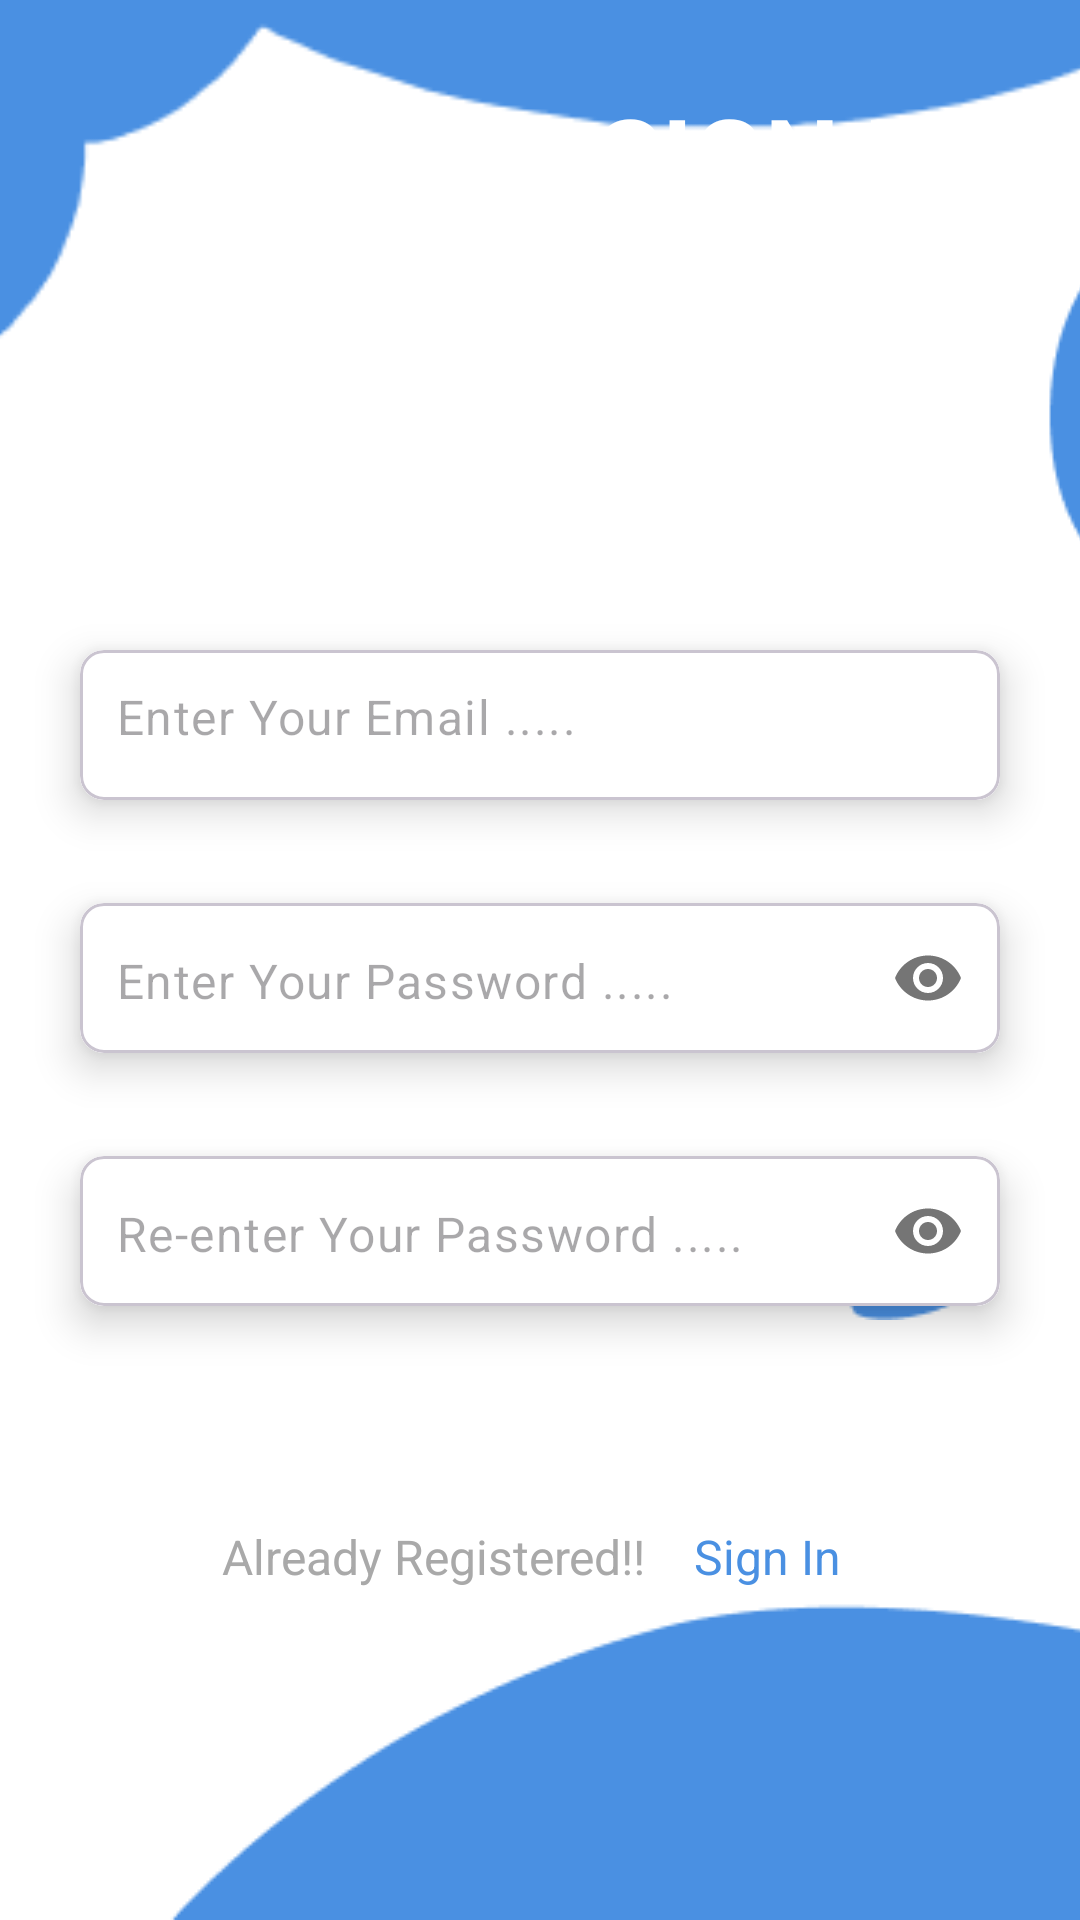

Layout XML and referenced resources for this Android screen:
<!-- AndroidManifest.xml: application theme Theme.Tooodoolist -->
<!-- res/layout/activity_sign_up.xml -->
<?xml version="1.0" encoding="utf-8"?>
<androidx.constraintlayout.widget.ConstraintLayout xmlns:android="http://schemas.android.com/apk/res/android"
    xmlns:app="http://schemas.android.com/apk/res-auto"
    xmlns:tools="http://schemas.android.com/tools"
    android:id="@+id/main"
    android:layout_width="match_parent"
    android:layout_height="match_parent"
    android:background="#FFFFFF"
    tools:context=".MainActivity">

    <ImageView
        android:id="@+id/imageView"
        android:layout_width="592dp"
        android:layout_height="270dp"
        android:layout_marginBottom="504dp"
        app:layout_constraintBottom_toBottomOf="parent"
        app:layout_constraintEnd_toEndOf="parent"
        app:layout_constraintHorizontal_bias="0.502"
        app:layout_constraintStart_toStartOf="parent"
        app:srcCompat="@drawable/atas" />

    <ImageView
        android:id="@+id/imageView2"
        android:layout_width="wrap_content"
        android:layout_height="wrap_content"
        android:layout_marginStart="56dp"
        app:layout_constraintBottom_toBottomOf="parent"
        app:layout_constraintStart_toStartOf="parent"
        app:layout_constraintTop_toTopOf="parent"
        app:layout_constraintVertical_bias="1.0"
        app:srcCompat="@drawable/bawah" />

    <TextView
        android:id="@+id/textView"
        android:layout_width="wrap_content"
        android:layout_height="wrap_content"
        android:layout_marginTop="28dp"
        android:text="SIGN UP"
        android:textColor="#FFFFFF"
        android:textSize="35sp"
        android:textStyle="bold"
        app:layout_constraintEnd_toEndOf="parent"
        app:layout_constraintHorizontal_bias="0.884"
        app:layout_constraintStart_toStartOf="parent"
        app:layout_constraintTop_toTopOf="parent" />

    <com.google.android.material.card.MaterialCardView
        android:id="@+id/cardView1"
        android:layout_width="0dp"
        android:layout_height="wrap_content"
        android:layout_marginHorizontal="16dp"
        app:cardCornerRadius="8dp"
        app:cardElevation="8dp"
        app:cardUseCompatPadding="true"
        app:layout_constraintBottom_toBottomOf="parent"
        app:layout_constraintEnd_toEndOf="parent"
        app:layout_constraintStart_toStartOf="parent"
        app:layout_constraintTop_toTopOf="parent"
        app:layout_constraintVertical_bias="0.36">

        <com.google.android.material.textfield.TextInputLayout
            android:layout_width="match_parent"
            android:layout_height="50dp"
            android:background="@color/white"
            app:boxStrokeWidth="0dp"
            app:boxStrokeWidthFocused="0dp"
            app:hintEnabled="false">

            <com.google.android.material.textfield.TextInputEditText
                android:id="@+id/emailEt"
                android:layout_width="match_parent"
                android:layout_height="50dp"
                android:hint="@string/enter_your_email"
                android:inputType="textEmailAddress"
                android:paddingStart="12dp"
                android:paddingTop="15dp" />
        </com.google.android.material.textfield.TextInputLayout>
    </com.google.android.material.card.MaterialCardView>

    <com.google.android.material.card.MaterialCardView
        android:id="@+id/cardView2"
        android:layout_width="0dp"
        android:layout_height="wrap_content"
        android:layout_marginHorizontal="16dp"
        android:layout_marginTop="5dp"
        app:cardCornerRadius="8dp"
        app:cardElevation="8dp"
        app:cardUseCompatPadding="true"
        app:layout_constraintEnd_toEndOf="parent"
        app:layout_constraintHorizontal_bias="0.5"
        app:layout_constraintStart_toStartOf="parent"
        app:layout_constraintTop_toBottomOf="@id/cardView1">

        <com.google.android.material.textfield.TextInputLayout
            android:layout_width="match_parent"
            android:layout_height="50dp"
            android:background="@color/white"
            app:boxStrokeWidth="0dp"
            app:boxStrokeWidthFocused="0dp"
            app:hintEnabled="false"
            app:passwordToggleEnabled="true">

            <com.google.android.material.textfield.TextInputEditText
                android:id="@+id/passEt"
                android:layout_width="match_parent"
                android:layout_height="match_parent"
                android:hint="@string/enter_your_pass"
                android:inputType="textPassword"
                android:paddingStart="12dp"
                android:paddingTop="15dp" />
        </com.google.android.material.textfield.TextInputLayout>
    </com.google.android.material.card.MaterialCardView>

    <com.google.android.material.card.MaterialCardView
        android:id="@+id/cardView3"
        android:layout_width="0dp"
        android:layout_height="wrap_content"
        android:layout_marginHorizontal="16dp"
        android:layout_marginTop="5dp"
        app:cardCornerRadius="8dp"
        app:cardElevation="8dp"
        app:cardUseCompatPadding="true"
        app:layout_constraintEnd_toEndOf="parent"
        app:layout_constraintHorizontal_bias="0.5"
        app:layout_constraintStart_toStartOf="parent"
        app:layout_constraintTop_toBottomOf="@id/cardView2">

        <com.google.android.material.textfield.TextInputLayout
            android:layout_width="match_parent"
            android:layout_height="50dp"
            android:background="@color/white"
            app:boxStrokeWidth="0dp"
            app:boxStrokeWidthFocused="0dp"
            app:hintEnabled="false"
            app:passwordToggleEnabled="true">

            <com.google.android.material.textfield.TextInputEditText
                android:id="@+id/verifyPassEt"
                android:layout_width="match_parent"
                android:layout_height="match_parent"
                android:hint="@string/re_enter_your_pass"
                android:inputType="textPassword"
                android:paddingStart="12dp"
                android:paddingTop="15dp" />
        </com.google.android.material.textfield.TextInputLayout>
    </com.google.android.material.card.MaterialCardView>

    <ImageView
        android:id="@+id/imageView5"
        android:layout_width="wrap_content"
        android:layout_height="wrap_content"
        android:layout_marginBottom="200dp"
        app:layout_constraintBottom_toBottomOf="parent"
        app:layout_constraintEnd_toEndOf="parent"
        app:layout_constraintHorizontal_bias="0.911"
        app:layout_constraintStart_toStartOf="parent"
        app:srcCompat="@drawable/back" />

    <TextView
        android:id="@+id/textview32"
        android:layout_width="wrap_content"
        android:layout_height="wrap_content"
        android:layout_marginTop="508dp"
        android:text="Already Registered!!"
        android:textColor="#A9A9A9"
        android:textSize="16sp"
        app:layout_constraintEnd_toEndOf="parent"
        app:layout_constraintHorizontal_bias="0.338"
        app:layout_constraintStart_toStartOf="parent"
        app:layout_constraintTop_toTopOf="parent" />

    <TextView
        android:id="@+id/textViewSignUp"
        android:layout_width="wrap_content"
        android:layout_height="wrap_content"
        android:layout_marginStart="12dp"
        android:text=" Sign In "
        android:textColor="#4A90E2"
        android:textSize="16sp"
        app:layout_constraintStart_toEndOf="@id/textview32"
        app:layout_constraintTop_toTopOf="@id/textview32" />

</androidx.constraintlayout.widget.ConstraintLayout>
<!-- resources referenced by this layout -->
<resources>
  <!-- drawable atas: png bitmap (drawable, 2342 bytes) -->
  <!-- drawable back: png bitmap (drawable, 1077 bytes) -->
  <!-- drawable bawah: png bitmap (drawable, 4512 bytes) -->
  <string name="enter_your_email">Enter Your Email .....</string>
  <string name="enter_your_pass">Enter Your Password .....</string>
  <string name="re_enter_your_pass">Re-enter Your Password .....</string>
  <style name="Theme.Tooodoolist" parent="Base.Theme.Tooodoolist" />
  <style name="Base.Theme.Tooodoolist" parent="Theme.Material3.DayNight.NoActionBar">
          
          
      </style>
  <!-- not gathered from this repository: default colours our renderer supplied (Android Studio template values) -->
  <color name="white">#FFFFFFFF</color>
</resources>
